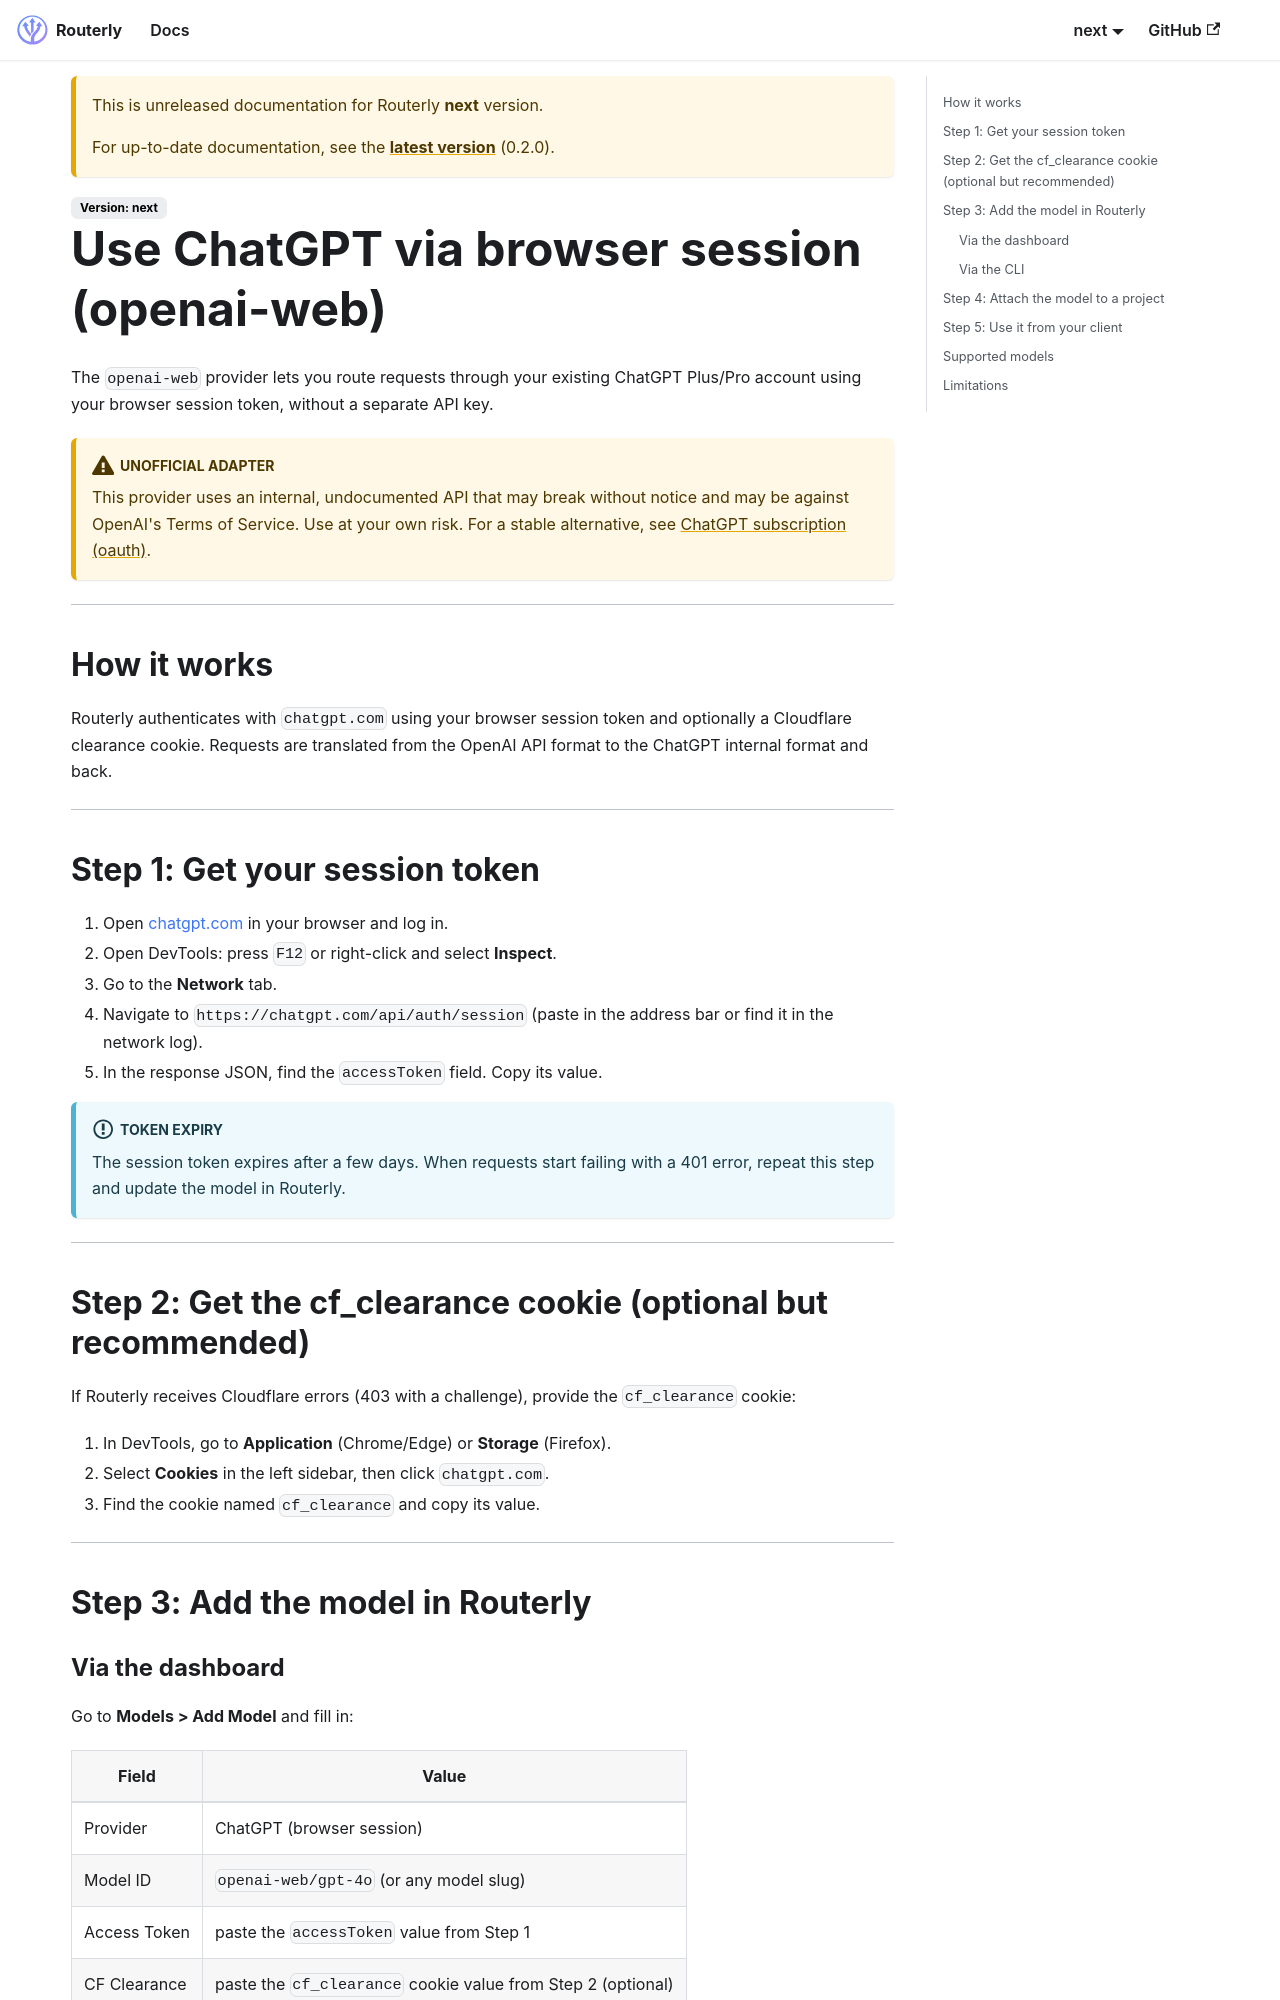

repository: Inebrio/Routerly · page: next/guides/chatgpt-web/index.html · generator: docusaurus

---
title: Use ChatGPT via browser session
sidebar_label: ChatGPT (browser session)
sidebar_position: 4
---

# Use ChatGPT via browser session (openai-web)

The `openai-web` provider lets you route requests through your existing ChatGPT Plus/Pro account using your browser session token, without a separate API key.

:::warning Unofficial adapter
This provider uses an internal, undocumented API that may break without notice and may be against OpenAI's Terms of Service. Use at your own risk. For a stable alternative, see [ChatGPT subscription (oauth)](openai-subscription.md).
:::

---

## How it works

Routerly authenticates with `chatgpt.com` using your browser session token and optionally a Cloudflare clearance cookie. Requests are translated from the OpenAI API format to the ChatGPT internal format and back.

---

## Step 1: Get your session token

1. Open [chatgpt.com](https://chatgpt.com) in your browser and log in.
2. Open DevTools: press `F12` or right-click and select **Inspect**.
3. Go to the **Network** tab.
4. Navigate to `https://chatgpt.com/api/auth/session` (paste in the address bar or find it in the network log).
5. In the response JSON, find the `accessToken` field. Copy its value.

:::info Token expiry
The session token expires after a few days. When requests start failing with a 401 error, repeat this step and update the model in Routerly.
:::

---
